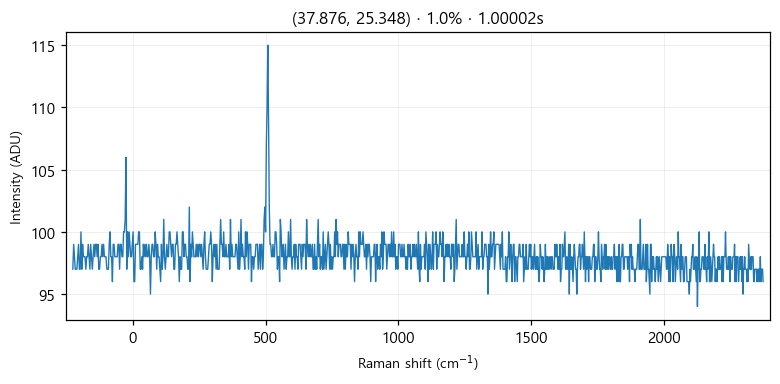

Data behind this chart, as committed beside it:
# laser_power_pct, 1.0
# exposure_time, 1
# laser_nm, 532
# mode, single
pixel_index, raman_shift_cm-1, wavelength_nm, intensity
0, -225.4, 525.7, 97.0
1, -222.4, 525.8, 99.0
2, -219.3, 525.9, 98.0
3, -216.2, 526, 97.0
4, -213.2, 526.1, 97.0
5, -210.1, 526.1, 97.0
6, -207, 526.2, 98.0
7, -204, 526.3, 99.0
8, -200.9, 526.4, 97.0
9, -197.8, 526.5, 97.0
10, -194.8, 526.6, 100.0
11, -191.7, 526.6, 97.0
12, -188.7, 526.7, 99.0
13, -185.6, 526.8, 98.0
14, -182.6, 526.9, 98.0
15, -179.5, 527, 98.0
16, -176.5, 527.1, 97.0
17, -173.4, 527.2, 98.0
18, -170.4, 527.2, 98.0
19, -167.3, 527.3, 99.0
20, -164.3, 527.4, 98.0
21, -161.2, 527.5, 97.0
22, -158.2, 527.6, 99.0
23, -155.1, 527.7, 98.0
24, -152.1, 527.8, 97.0
25, -149.1, 527.8, 98.0
26, -146, 527.9, 99.0
27, -143, 528, 98.0
28, -139.9, 528.1, 99.0
29, -136.9, 528.2, 99.0
30, -133.9, 528.3, 98.0
31, -130.8, 528.3, 99.0
32, -127.8, 528.4, 97.0
33, -124.8, 528.5, 97.0
34, -121.7, 528.6, 98.0
35, -118.7, 528.7, 98.0
36, -115.7, 528.8, 99.0
37, -112.7, 528.9, 98.0
38, -109.6, 528.9, 99.0
39, -106.6, 529, 98.0
40, -103.6, 529.1, 98.0
41, -100.6, 529.2, 98.0
42, -97.55, 529.3, 97.0
43, -94.53, 529.4, 97.0
44, -91.52, 529.4, 97.0
45, -88.5, 529.5, 99.0
46, -85.48, 529.6, 100.0
47, -82.47, 529.7, 98.0
48, -79.46, 529.8, 98.0
49, -76.44, 529.9, 96.0
50, -73.43, 530, 99.0
51, -70.42, 530, 99.0
52, -67.42, 530.1, 98.0
53, -64.41, 530.2, 98.0
54, -61.4, 530.3, 98.0
55, -58.4, 530.4, 98.0
... 968 more rows
